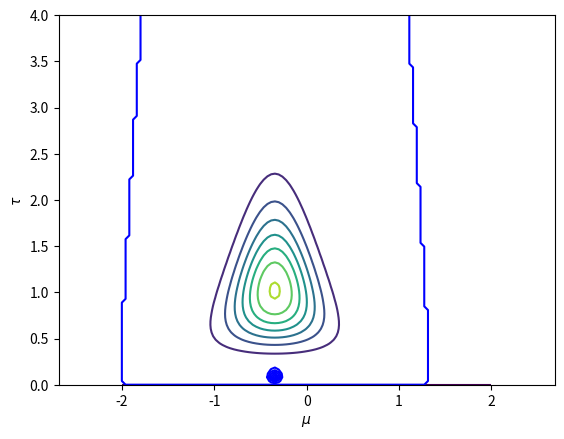
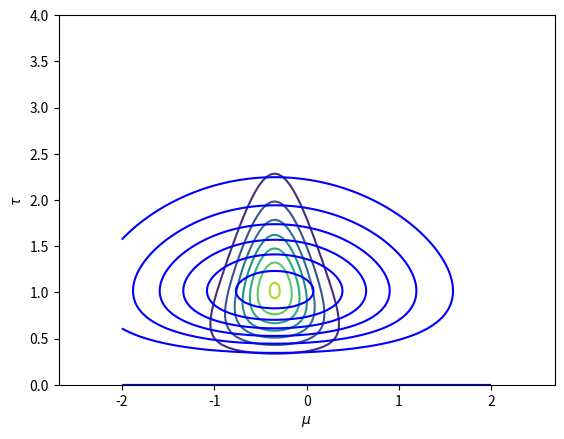
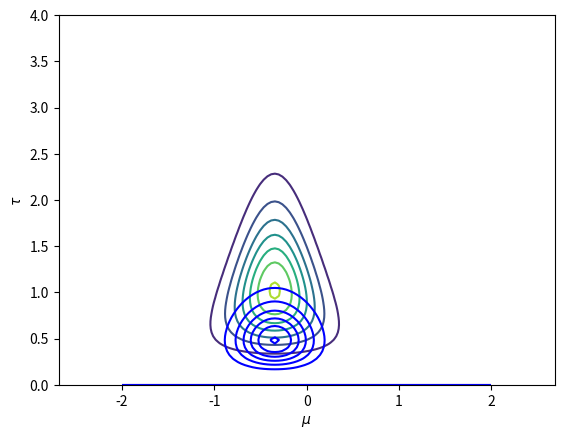
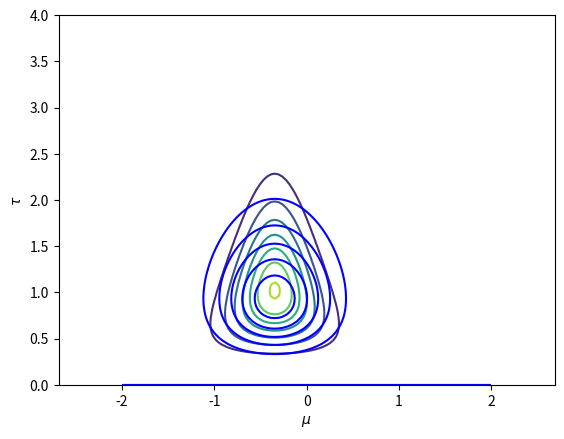
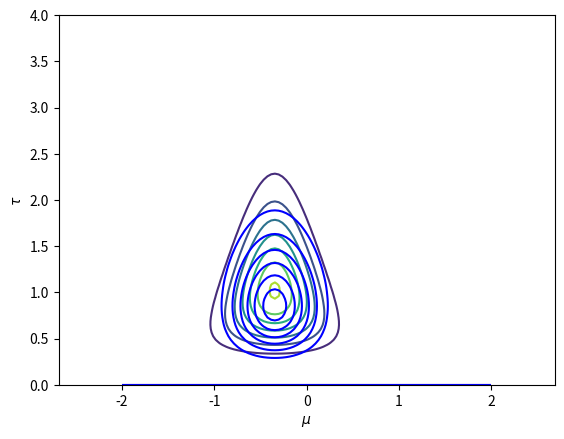
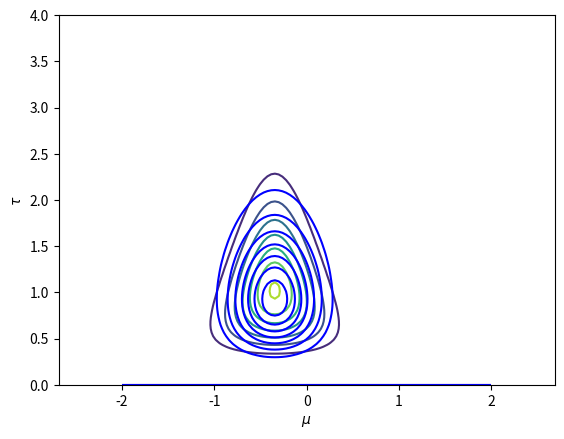
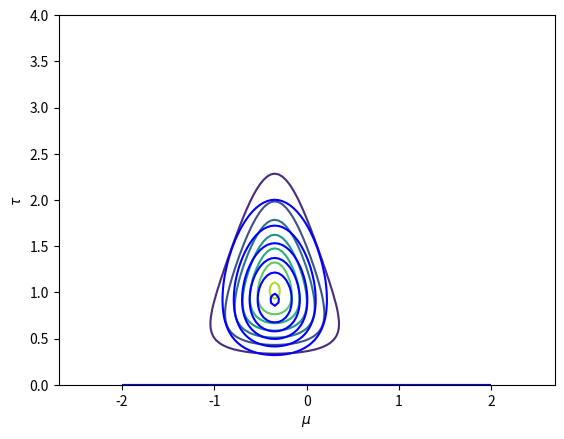
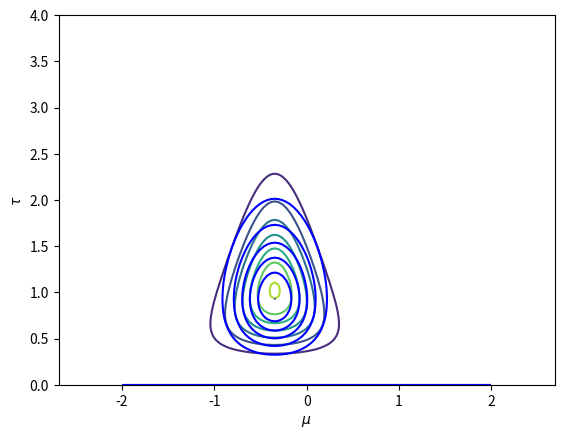
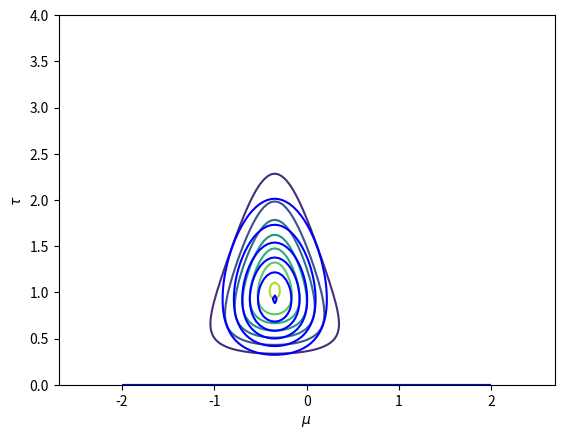
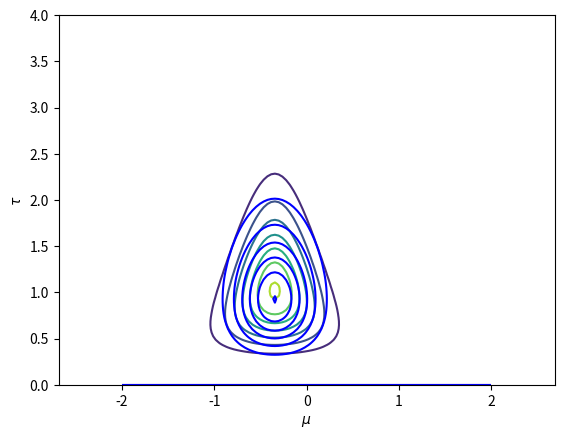
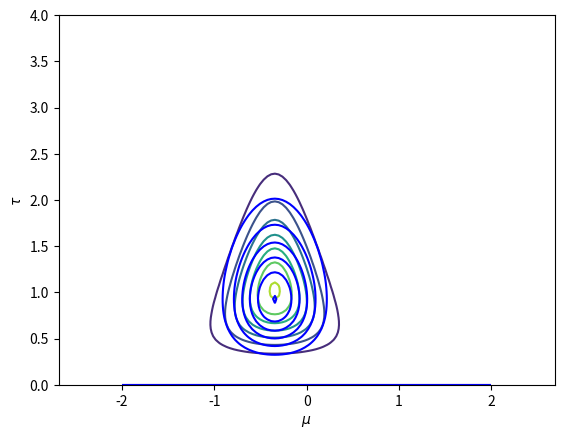
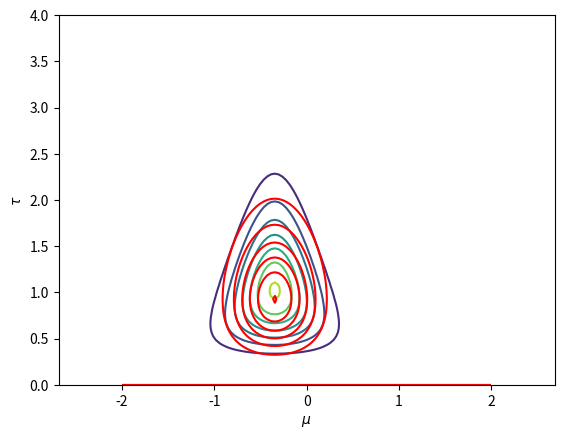

Recreate these plots in Python, in order.
from math import exp, pi, sqrt
from scipy.special import gamma

import math
import matplotlib.pyplot as plt
import numpy as np

np.random.seed(1111)
MAX_ITER = 100
THRES = 0.001

def generateData(N, mu=0.0, sigma=1.0):
    D = np.random.normal(mu, sigma, N)
    return(D)

def _plot(mu, tau, p, q, color):
    m, t = np.meshgrid(mu, tau)
    plt.figure()
    plt.contour(m, t, p)
    plt.contour(m, t, q, colors=color)
    plt.xlabel('$\\mu$')
    plt.ylabel('$\\tau$')
    plt.axis("equal")

# True posterior distribution
def _p(muT, lambdaT, aT, bT, mu, tau):
    p = (bT**aT)*sqrt(lambdaT) / (gamma(aT)*sqrt(2*pi)) * tau**(aT-0.5) \
        * np.exp(-bT*tau) * np.exp(-0.5*lambdaT*np.dot(tau,((mu-muT)**2).T))
    return p

# Approximated posterior distribution
def _q(muN, lambdaN, aN, bN, mu, tau):
    q_mu = sqrt(lambdaN/(2*pi)) * np.exp(-0.5 * np.dot(lambdaN, np.transpose((mu-muN)**2)))
    q_tau = (1.0/gamma(aN)) * bN**aN * tau**(aN-1) * np.exp(-bN*tau)
    q = q_tau * q_mu
    return q

# Update parameter
def _update(D, N, mu0, lambda0, a0, b0, muN, lambdaN, aN, bN):
    E_mu = muN
    E_mu2 = 1.0 / lambdaN + muN**2
    E_tau = aN / bN
    lambdaN = (lambda0 + N) * E_tau
    bN = b0 - (sum(D) + lambda0*mu0)*E_mu \
        + 0.5*(sum(D**2) + lambda0*mu0**2 + (lambda0+N)*E_mu2)
    return lambdaN, bN

def simpleVI():
    N = 10
    D = generateData(N)
    x_bar = D.mean()
    mu 	= np.linspace(-2, 2, 100)
    tau = np.linspace( 0, 4, 100)
    a0 = 0
    b0 = 0
    mu0 = 0
    lambda0 = 0

    muT = (lambda0 * mu0 + N * x_bar) / (lambda0 + N)
    lambdaT = lambda0 + N
    aT = a0 + N/2
    bT = b0 + 0.5*sum((D-x_bar)**2) + (lambda0*N*(x_bar-mu0)**2)/(2*(lambda0+N))

    muN = (lambda0 * mu0 + N * x_bar) / (lambda0 + N)
    lambdaN = 0.1
    aN = a0 + (N + 1) / 2
    bN = 0.1
    lambdaOld = lambdaN
    bOld = bN

    p = _p(muT, lambdaT, aT, bT, mu[:,None], tau[:,None])

    for iter in range(MAX_ITER):
        lambdaN, bN = _update(D, N, mu0, lambda0, a0, b0, muN, lambdaN, aN, bN)
        q = _q(muN, lambdaN, aN, bN, mu[:,None], tau[:,None])

        if (abs(lambdaN - lambdaOld) < THRES) and (abs(bN - bOld) < THRES):
            _plot(mu, tau, p, q, 'r')
            plt.savefig("2_4_2_"+str(iter+1))
            break
        else:
            _plot(mu, tau, p, q, 'b')
            plt.savefig("2_4_2_"+str(iter+1))
        lambdaOld = lambdaN
        bOld = bN

    print(muN, lambdaN, aN, bN)


if __name__ == "__main__":
	simpleVI()